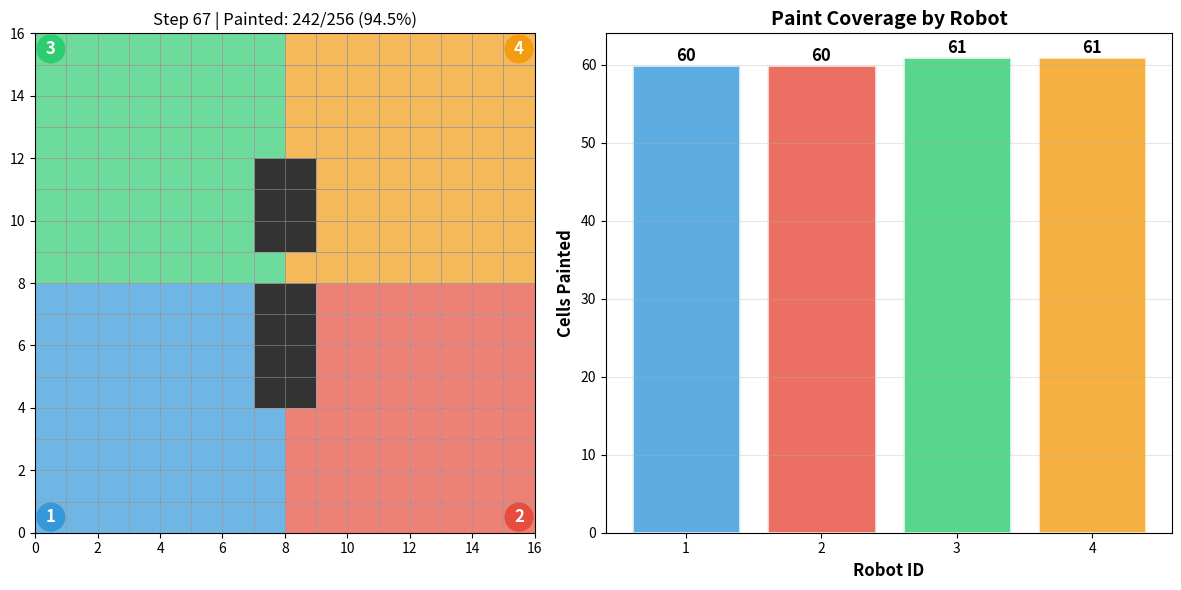

The matplotlib source for this figure:
"""
Grid Painting Agents - Simple Implementation
Two painting robots paint cells without overlapping using DFS
"""
import matplotlib.pyplot as plt
import matplotlib.patches as patches
import numpy as np

# ============= ENVIRONMENT =============
class PaintingGrid:
    def __init__(self, size=12):
        self.size = size
        self.agents = {}
        self.painted = {}
        self.obstacles = set()
        
    def add_agent(self, agent_id, pos):
        self.agents[agent_id] = pos
    
    def add_obstacles(self, obstacle_list):
        self.obstacles = set(obstacle_list)
    
    def move_agent(self, agent_id, pos):
        if self.is_valid(pos):
            self.agents[agent_id] = pos
            return True
        return False
    
    def is_valid(self, pos):
        x, y = pos
        return (0 <= x < self.size and 0 <= y < self.size and 
                pos not in self.obstacles)
    
    def paint_cell(self, pos, agent_id):
        """Paint cell with agent's color"""
        if pos not in self.painted:
            self.painted[pos] = agent_id
            return True
        return False
    
    def is_painted(self, pos):
        return pos in self.painted
    
    def get_neighbors(self, pos):
        x, y = pos
        neighbors = []
        for dx, dy in [(0,1), (1,0), (0,-1), (-1,0)]:
            nx, ny = x + dx, y + dy
            new_pos = (nx, ny)
            if self.is_valid(new_pos):
                neighbors.append(new_pos)
        return neighbors

# ============= AGENT =============
class PaintingRobot:
    def __init__(self, agent_id, start_pos):
        self.id = agent_id
        self.pos = start_pos
        self.painted_cells = set()
        self.assigned_region = None
    
    def assign_region(self, region):
        """Assign region (set of cells) to paint"""
        self.assigned_region = region

# ============= REGION ALLOCATION =============
def allocate_regions(grid_size, num_robots=4):
    """Divide grid into non-overlapping regions (quadrants for 4 robots)"""
    regions = [set() for _ in range(num_robots)]
    
    mid_x = grid_size // 2
    mid_y = grid_size // 2
    
    for x in range(grid_size):
        for y in range(grid_size):
            if x < mid_x and y < mid_y:
                regions[0].add((x, y))
            elif x >= mid_x and y < mid_y:
                regions[1].add((x, y))
            elif x < mid_x and y >= mid_y:
                regions[2].add((x, y))
            else:
                regions[3].add((x, y))
    
    return regions

# ============= DFS PAINTING =============
def dfs_paint(robot, grid, current_pos):
    """DFS traversal to paint all cells in region"""
    # Paint current cell
    if current_pos in robot.assigned_region and not grid.is_painted(current_pos):
        grid.paint_cell(current_pos, robot.id)
        robot.painted_cells.add(current_pos)
        grid.move_agent(robot.id, current_pos)
        return current_pos
    
    # Find unpainted neighbor in region
    for neighbor in grid.get_neighbors(current_pos):
        if neighbor in robot.assigned_region and not grid.is_painted(neighbor):
            return neighbor
    
    return None

# ============= VISUALIZATION =============
def visualize_painting(grid, robots, step, total_cells):
    plt.clf()
    fig = plt.gcf()
    fig.set_size_inches(12, 6)
    
    # Main grid visualization
    ax1 = plt.subplot(1, 2, 1)
    ax1.set_xlim(0, grid.size)
    ax1.set_ylim(0, grid.size)
    ax1.set_aspect('equal')
    
    # Grid lines
    for i in range(grid.size + 1):
        ax1.axvline(i, color='gray', linewidth=0.5)
        ax1.axhline(i, color='gray', linewidth=0.5)
    
    # Draw obstacles (black)
    for x, y in grid.obstacles:
        rect = patches.Rectangle((x, y), 1, 1, facecolor='black', alpha=0.8)
        ax1.add_patch(rect)
    
    # Draw painted cells with vibrant colors
    colors = ['#3498db', '#e74c3c', '#2ecc71', '#f39c12']
    for pos, agent_id in grid.painted.items():
        x, y = pos
        color = colors[(agent_id - 1) % len(colors)]
        rect = patches.Rectangle((x, y), 1, 1, facecolor=color, alpha=0.7, edgecolor='white', linewidth=0.5)
        ax1.add_patch(rect)
    
    # Draw robots with bold colors
    for robot in robots:
        x, y = robot.pos
        color = colors[(robot.id - 1) % len(colors)]
        circle = patches.Circle((x + 0.5, y + 0.5), 0.4, 
                               color=color, alpha=1.0, zorder=10, edgecolor='white', linewidth=3)
        ax1.add_patch(circle)
        ax1.text(x + 0.5, y + 0.5, str(robot.id), ha='center', va='center', 
                color='white', fontweight='bold', fontsize=12, zorder=11)
    
    painted_count = len(grid.painted)
    coverage = (painted_count / total_cells) * 100
    ax1.set_title(f'Step {step} | Painted: {painted_count}/{total_cells} ({coverage:.1f}%)')
    
    # Bar chart showing coverage by each robot
    ax2 = plt.subplot(1, 2, 2)
    
    robot_counts = [len(robot.painted_cells) for robot in robots]
    robot_ids = [robot.id for robot in robots]
    colors_bar = ['#3498db', '#e74c3c', '#2ecc71', '#f39c12']
    
    bars = ax2.bar(robot_ids, robot_counts, color=colors_bar[:len(robots)], 
                   alpha=0.8, edgecolor='white', linewidth=2)
    
    for bar, count in zip(bars, robot_counts):
        height = bar.get_height()
        ax2.text(bar.get_x() + bar.get_width()/2., height,
                f'{count}', ha='center', va='bottom', fontweight='bold', fontsize=12)
    
    ax2.set_xlabel('Robot ID', fontsize=12, fontweight='bold')
    ax2.set_ylabel('Cells Painted', fontsize=12, fontweight='bold')
    ax2.set_title('Paint Coverage by Robot', fontsize=14, fontweight='bold')
    ax2.set_xticks(robot_ids)
    ax2.grid(axis='y', alpha=0.3)
    
    plt.tight_layout()
    plt.pause(0.05)

# ============= MAIN SIMULATION =============
def run_painting():
    print("Starting Grid Painting Simulation...")
    print("=" * 50)
    
    # Setup
    GRID_SIZE = 16
    
    grid = PaintingGrid(GRID_SIZE)
    
    # Add obstacles (walls in the middle)
    obstacles = []
    mid = GRID_SIZE // 2
    for i in range(4, 12):
        if i != mid:
            obstacles.append((mid - 1, i))
            obstacles.append((mid, i))
    
    grid.add_obstacles(obstacles)
    
    # Allocate regions (4 quadrants)
    regions = allocate_regions(GRID_SIZE, 4)
    
    # Remove obstacles from regions
    for region in regions:
        region -= grid.obstacles
    
    # Initialize 4 robots at corners
    robot1 = PaintingRobot(1, (0, 0))
    robot2 = PaintingRobot(2, (GRID_SIZE - 1, 0))
    robot3 = PaintingRobot(3, (0, GRID_SIZE - 1))
    robot4 = PaintingRobot(4, (GRID_SIZE - 1, GRID_SIZE - 1))
    
    robot1.assign_region(regions[0])
    robot2.assign_region(regions[1])
    robot3.assign_region(regions[2])
    robot4.assign_region(regions[3])
    
    grid.add_agent(1, robot1.pos)
    grid.add_agent(2, robot2.pos)
    grid.add_agent(3, robot3.pos)
    grid.add_agent(4, robot4.pos)
    
    robots = [robot1, robot2, robot3, robot4]
    
    total_cells = GRID_SIZE * GRID_SIZE
    
    print(f"Grid size: {GRID_SIZE}x{GRID_SIZE} ({total_cells} cells)")
    print(f"Robot 1 region: {len(regions[0])} cells")
    print(f"Robot 2 region: {len(regions[1])} cells")
    
    # Simulation
    plt.figure(figsize=(12, 6))
    steps = 0
    max_steps = 300
    
    # DFS stacks for each robot
    stacks = [[robot.pos] for robot in robots]
    
    while steps < max_steps:
        print(f"\n--- Step {steps} ---")
        all_done = True
        
        for idx, robot in enumerate(robots):
            # Check if robot has unpainted cells in region
            unpainted_in_region = robot.assigned_region - robot.painted_cells
            
            if unpainted_in_region:
                all_done = False
                
                # DFS painting
                if stacks[idx]:
                    current = stacks[idx][-1]
                    
                    # Paint current cell
                    if current in robot.assigned_region and not grid.is_painted(current):
                        grid.paint_cell(current, robot.id)
                        robot.painted_cells.add(current)
                        grid.move_agent(robot.id, current)
                        print(f"Robot {robot.id}: Painted cell at {current}")
                    
                    # Find unpainted neighbor
                    found_neighbor = False
                    for neighbor in grid.get_neighbors(current):
                        if neighbor in robot.assigned_region and not grid.is_painted(neighbor):
                            stacks[idx].append(neighbor)
                            found_neighbor = True
                            break
                    
                    # Backtrack if no unpainted neighbors
                    if not found_neighbor:
                        stacks[idx].pop()
                        if stacks[idx]:
                            grid.move_agent(robot.id, stacks[idx][-1])
        
        # Visualize
        if steps % 3 == 0:
            visualize_painting(grid, robots, steps, total_cells)
        
        steps += 1
        
        # Check if all cells painted
        if all_done or len(grid.painted) >= total_cells:
            break
    
    # Final results
    painted_count = len(grid.painted)
    coverage = (painted_count / total_cells) * 100
    efficiency = (painted_count / steps) * 100 if steps > 0 else 0
    
    # Check for overlaps (should be zero)
    overlaps = 0
    for robot in robots:
        for other_robot in robots:
            if robot.id != other_robot.id:
                overlaps += len(robot.painted_cells & other_robot.painted_cells)
    
    paintable_cells = total_cells - len(grid.obstacles)
    coverage = (painted_count / paintable_cells) * 100
    
    print(f"\n{'='*50}")
    print(f"RESULTS:")
    print(f"  Total Time: {steps} steps")
    print(f"  Total Cells: {total_cells}")
    print(f"  Obstacles: {len(grid.obstacles)}")
    print(f"  Paintable Cells: {paintable_cells}")
    print(f"  Robot 1: {len(robot1.painted_cells)} cells")
    print(f"  Robot 2: {len(robot2.painted_cells)} cells")
    print(f"  Robot 3: {len(robot3.painted_cells)} cells")
    print(f"  Robot 4: {len(robot4.painted_cells)} cells")
    print(f"  Coverage: {coverage:.1f}%")
    print(f"  Efficiency: {efficiency:.2f} cells/100 steps")
    print(f"  No Overlaps: {'✓' if overlaps == 0 else '✗ (' + str(overlaps) + ')'}")
    print(f"{'='*50}")
    
    # Final visualization
    visualize_painting(grid, robots, steps, total_cells)
    plt.show()

if __name__ == "__main__":
    run_painting()
